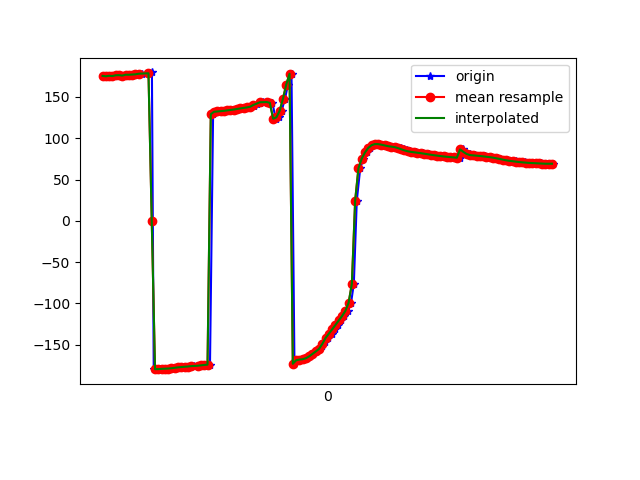

Source data for this figure (header and first rows):
1617848091281, 543734837906102, 175.496, 26.730734, -29.500467
1617848091291, 543734857136872, 175.7, 26.31, -29.46
1617848091306, 543734876367642, 175.1, 26.75, -29.14
1617848091326, 543734895598412, 175.7, 26.64, -29.72
1617848091347, 543734914829182, 175.4, 26.56, -29.28
1617848091366, 543734934059952, 176.3, 27.43, -30.09
1617848091383, 543734953290722, 176.5, 27.15, -30.17
1617848091401, 543734972521492, 175.9, 27.5, -29.72
1617848091423, 543734991752262, 177, 27.54, -30.69
1617848091442, 543735010983032, 177, 27.42, -30.5
1617848091460, 543735030213802, 176.7, 28.34, -30.39
1617848091479, 543735049444572, 177.6, 28.23, -31.19
1617848091496, 543735068675342, 177.5, 28.2, -30.75
1617848091518, 543735087906112, 178.2, 29.35, -31.34
1617848091565, 543735107136882, 178.9, 29.21, -31.88
1617848091569, 543735126367652, 178.6, 29.28, -31.37
1617848091581, 543735145598422, 179.8, 30.39, -32.38
1617848091592, 543735164829192, -179.6, 30.25, -32.91
1617848091611, 543735184059962, -179.8, 30.26, -32.66
1617848091630, 543735203290732, -179.8, 30.22, -32.76
1617848091649, 543735222521502, -179.4, 30.12, -33.07
1617848091668, 543735241752272, -179.2, 29.96, -33.24
1617848091688, 543735260983042, -179, 29.82, -33.44
1617848091707, 543735280213812, -178.7, 29.85, -33.72
1617848091728, 543735299444582, -178.1, 30.09, -34.12
1617848091746, 543735318675352, -177.6, 30.48, -34.48
1617848091764, 543735337906122, -177.2, 30.9, -34.69
1617848091784, 543735357136892, -176.9, 31.26, -34.78
1617848091802, 543735376367662, -176.6, 31.6, -34.84
1617848091821, 543735395726424, -176.3, 31.87, -34.86
1617848091839, 543735414957194, -175.9, 32.01, -34.83
1617848091862, 543735434187964, -175.7, 32.08, -34.77
1617848091885, 543735453418734, -175.3, 32.16, -34.74
1617848091898, 543735472649504, -175, 32.22, -34.71
1617848091915, 543735491880274, -174.7, 32.3, -34.69
1617848091935, 543735511111044, -174.4, 32.37, -34.62
1617848091954, 543735530341814, 129.1, 30.32, -33.6
1617848091973, 543735549572584, 132.1, 32.62, -34.3
1617848091994, 543735568803354, 132.5, 32.82, -34.08
1617848092011, 543735588034124, 132.8, 33.03, -33.84
1617848092031, 543735607264894, 133.2, 33.26, -33.66
1617848092049, 543735626495664, 133.7, 33.46, -33.54
1617848092068, 543735645726434, 134.2, 33.56, -33.4
1617848092087, 543735664957204, 134.8, 33.58, -33.3
1617848092107, 543735684187974, 135.5, 33.44, -33.23
1617848092125, 543735703418744, 136.2, 32.88, -33.06
1617848092146, 543735722649514, 136.8, 31.7, -32.67
1617848092164, 543735741880284, 137.4, 30.17, -32.18
1617848092182, 543735761111054, 138.3, 28.82, -31.86
1617848092204, 543735780341824, 139.5, 28.11, -31.82
1617848092219, 543735799572594, 141.2, 28.36, -32.22
1617848092240, 543735818803364, 143, 29.24, -32.99
1617848092258, 543735838034134, 144.3, 30.13, -33.6
1617848092280, 543735857264904, 144.4, 30.86, -34.01
1617848092296, 543735876495674, 143.3, 32.49, -34.47
1617848092316, 543735895726444, 142.9, 36.47, -37.14
1617848092335, 543735914957214, 123.7, 41.05, -44.11
1617848092356, 543735934187984, 125.4, 49.05, -49.71
1617848092372, 543735953418754, 133.3, 56.18, -62.92
1617848092392, 543735972649524, 148, 61.42, -83.31
1617848092411, 543735991880294, 165.1, 62.81, -106.8
... 84 more rows
